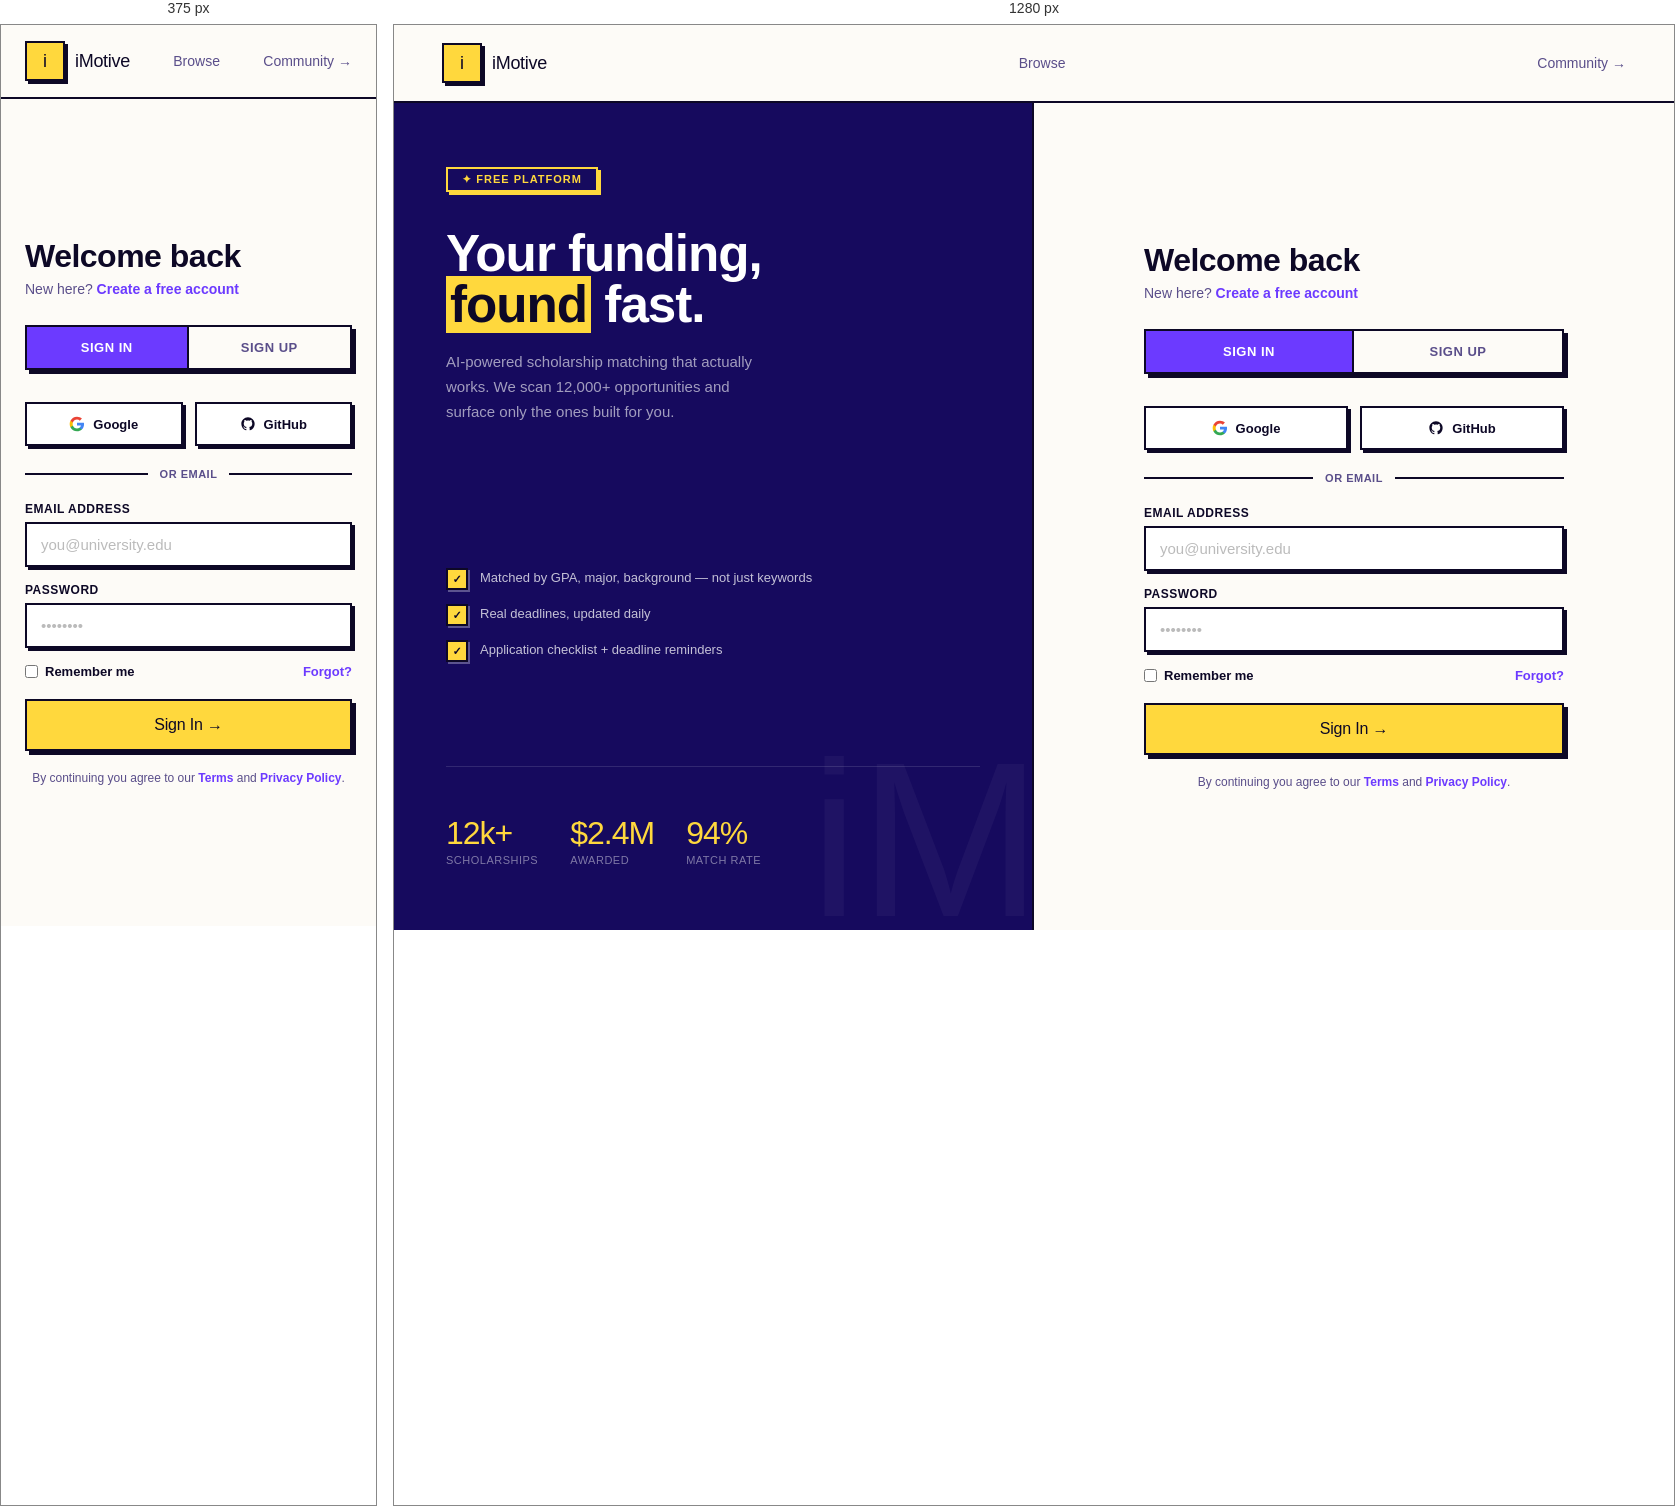
Rendered at 375 px and 1280 px, left to right.

<!-- file: imotive-signup.html -->
<!DOCTYPE html>
<html lang="en">
<head>
<meta charset="UTF-8">
<meta name="viewport" content="width=device-width, initial-scale=1.0">
<title>iMotive — Sign In</title>
<link rel="preconnect" href="https://fonts.googleapis.com">
<link href="https://fonts.googleapis.com/css2?family=Archivo+Black&family=Space+Grotesk:wght@400;500;600;700&family=Inter:wght@400;500&display=swap" rel="stylesheet">
<style>
  *, *::before, *::after { box-sizing: border-box; margin: 0; padding: 0; }
  :root {
    --indigo: #160a5e;
    --purple: #6c3aff;
    --yellow: #ffd83d;
    --cream: #fdfbf7;
    --ink: #0d0826;
    --muted: #5a4e8a;
    --border: 2.5px solid var(--ink);
  }
  html, body { min-height: 100vh; }
  body { font-family: 'Space Grotesk', sans-serif; background: var(--cream); color: var(--ink); }

  /* Nav */
  nav {
    display: flex; align-items: center; justify-content: space-between;
    padding: 18px 48px; border-bottom: var(--border); background: var(--cream);
  }
  .nav-logo { display: flex; align-items: center; gap: 10px; text-decoration: none; color: var(--ink); }
  .nav-logo-mark {
    width: 40px; height: 40px; background: var(--yellow); border: var(--border);
    display: grid; place-items: center; box-shadow: 3px 3px 0 var(--ink);
    font-family: 'Archivo Black', sans-serif; font-size: 18px; color: var(--ink);
  }
  .nav-logo-text { font-family: 'Archivo Black', sans-serif; font-size: 18px; letter-spacing: -0.3px; }
  .nav-link { font-size: 14px; font-weight: 500; color: var(--muted); text-decoration: none; }
  .nav-link:hover { color: var(--ink); }

  /* Page */
  .page {
    display: grid; grid-template-columns: 1fr 1fr;
    min-height: calc(100vh - 73px);
  }

  /* Left */
  .left {
    background: var(--indigo);
    border-right: var(--border);
    padding: 64px 52px;
    display: flex; flex-direction: column; justify-content: space-between;
    position: relative; overflow: hidden;
  }
  .left::after {
    content: 'iM';
    font-family: 'Archivo Black', sans-serif;
    font-size: 220px; color: rgba(255,255,255,0.04);
    position: absolute; bottom: -20px; right: -10px; line-height: 1;
    pointer-events: none;
  }
  .left-badge {
    display: inline-flex; align-items: center; gap: 6px;
    border: 2.5px solid var(--yellow); padding: 4px 14px;
    font-size: 11px; font-weight: 700; letter-spacing: 1px; text-transform: uppercase;
    color: var(--yellow); width: fit-content;
    box-shadow: 3px 3px 0 var(--yellow);
    margin-bottom: 36px;
  }
  .left h2 {
    font-family: 'Archivo Black', sans-serif;
    font-size: clamp(38px, 4vw, 60px); color: #fff; line-height: 1;
    letter-spacing: -1px; margin-bottom: 20px;
  }
  .left h2 mark { background: var(--yellow); color: var(--ink); padding: 0 4px; }
  .left p { font-size: 15px; color: rgba(255,255,255,0.6); line-height: 1.65; max-width: 320px; }

  .left-perks { display: flex; flex-direction: column; gap: 14px; padding-top: 40px; }
  .perk { display: flex; align-items: flex-start; gap: 12px; }
  .perk-bullet {
    width: 22px; height: 22px; flex-shrink: 0; background: var(--yellow);
    border: 2px solid var(--ink); display: grid; place-items: center;
    font-size: 11px; font-weight: 900; color: var(--ink);
    box-shadow: 2px 2px 0 rgba(255,255,255,0.3);
  }
  .perk-text { font-size: 13px; color: rgba(255,255,255,0.75); line-height: 1.5; font-weight: 500; }

  .left-stats { display: flex; gap: 32px; padding-top: 48px; border-top: 1.5px solid rgba(255,255,255,0.12); }
  .stat .num { font-family: 'Archivo Black', sans-serif; font-size: 32px; color: var(--yellow); letter-spacing: -1px; }
  .stat .lbl { font-size: 11px; color: rgba(255,255,255,0.45); text-transform: uppercase; letter-spacing: 0.5px; margin-top: 2px; }

  /* Right */
  .right { padding: 64px 52px; display: flex; flex-direction: column; justify-content: center; }
  .form-wrap { max-width: 420px; width: 100%; margin: 0 auto; }

  .tabs {
    display: grid; grid-template-columns: 1fr 1fr;
    border: var(--border); box-shadow: 4px 4px 0 var(--ink);
    margin-bottom: 32px; overflow: hidden;
  }
  .tab-btn {
    padding: 13px 0; font-family: 'Space Grotesk', sans-serif;
    font-size: 13px; font-weight: 700; letter-spacing: 0.5px; text-transform: uppercase;
    border: none; cursor: pointer; background: transparent; color: var(--muted);
    transition: all 0.12s;
  }
  .tab-btn:first-child { border-right: var(--border); }
  .tab-btn.active { background: var(--purple); color: #fff; }

  .form-head { margin-bottom: 28px; }
  .form-head h1 { font-family: 'Archivo Black', sans-serif; font-size: 32px; letter-spacing: -0.5px; margin-bottom: 6px; }
  .form-head p { font-size: 14px; color: var(--muted); }

  .social-row { display: flex; gap: 12px; margin-bottom: 22px; }
  .social-btn {
    flex: 1; display: flex; align-items: center; justify-content: center; gap: 8px;
    padding: 12px 16px; border: var(--border); background: #fff;
    font-family: 'Space Grotesk', sans-serif; font-size: 13px; font-weight: 600;
    cursor: pointer; color: var(--ink);
    box-shadow: 3px 3px 0 var(--ink);
    transition: transform 0.1s, box-shadow 0.1s;
  }
  .social-btn:hover { transform: translate(-2px,-2px); box-shadow: 5px 5px 0 var(--ink); }
  .social-btn:active { transform: translate(1px,1px); box-shadow: 2px 2px 0 var(--ink); }
  .social-btn svg { width: 16px; height: 16px; }

  .divider { display: flex; align-items: center; gap: 12px; margin-bottom: 22px; }
  .divider::before, .divider::after { content: ''; flex: 1; height: 2px; background: var(--ink); }
  .divider span { font-size: 11px; font-weight: 700; text-transform: uppercase; letter-spacing: 0.5px; color: var(--muted); }

  .field { margin-bottom: 16px; }
  .field label { display: block; font-size: 12px; font-weight: 700; text-transform: uppercase; letter-spacing: 0.5px; margin-bottom: 6px; color: var(--ink); }
  .field input {
    width: 100%; padding: 12px 14px; border: var(--border);
    background: #fff; font-family: 'Space Grotesk', sans-serif;
    font-size: 15px; color: var(--ink); outline: none;
    box-shadow: 3px 3px 0 var(--ink);
    transition: transform 0.1s, box-shadow 0.1s;
  }
  .field input:focus { transform: translate(-2px,-2px); box-shadow: 5px 5px 0 var(--ink); }
  .field input::placeholder { color: #bbb; }

  .field-row { display: flex; justify-content: space-between; align-items: center; margin-bottom: 20px; }
  .remember { display: flex; align-items: center; gap: 7px; font-size: 13px; font-weight: 600; cursor: pointer; }
  .remember input { accent-color: var(--purple); }
  .forgot { font-size: 13px; font-weight: 700; color: var(--purple); text-decoration: none; }

  .submit-btn {
    width: 100%; padding: 15px; background: var(--yellow); color: var(--ink);
    border: var(--border); font-family: 'Archivo Black', sans-serif;
    font-size: 16px; cursor: pointer; letter-spacing: -0.2px;
    box-shadow: 4px 4px 0 var(--ink);
    transition: transform 0.1s, box-shadow 0.1s;
  }
  .submit-btn:hover { transform: translate(-2px,-2px); box-shadow: 6px 6px 0 var(--ink); }
  .submit-btn:active { transform: translate(2px,2px); box-shadow: 2px 2px 0 var(--ink); }

  .terms { font-size: 12px; color: var(--muted); text-align: center; margin-top: 18px; line-height: 1.5; }
  .terms a { color: var(--purple); font-weight: 600; text-decoration: none; }

  .signup-field { display: none; }

  @media (max-width: 860px) {
    .page { grid-template-columns: 1fr; }
    .left { display: none; }
    .right { padding: 40px 24px; }
    nav { padding: 16px 24px; }
  }
</style>
</head>
<body>

<nav>
  <a href="imotive-landing.html" class="nav-logo">
    <div class="nav-logo-mark">i</div>
    <span class="nav-logo-text">iMotive</span>
  </a>
  <a href="imotive-browse.html" class="nav-link">Browse</a>
  <a href="imotive-forum.html" class="nav-link">Community →</a>
</nav>

<div class="page">
  <!-- Left -->
  <div class="left">
    <div>
      <div class="left-badge">✦ Free platform</div>
      <h2>Your funding,<br><mark>found</mark> fast.</h2>
      <p>AI-powered scholarship matching that actually works. We scan 12,000+ opportunities and surface only the ones built for you.</p>
    </div>

    <div class="left-perks">
      <div class="perk">
        <div class="perk-bullet">✓</div>
        <div class="perk-text">Matched by GPA, major, background — not just keywords</div>
      </div>
      <div class="perk">
        <div class="perk-bullet">✓</div>
        <div class="perk-text">Real deadlines, updated daily</div>
      </div>
      <div class="perk">
        <div class="perk-bullet">✓</div>
        <div class="perk-text">Application checklist + deadline reminders</div>
      </div>
    </div>

    <div class="left-stats">
      <div class="stat">
        <div class="num">12k+</div>
        <div class="lbl">Scholarships</div>
      </div>
      <div class="stat">
        <div class="num">$2.4M</div>
        <div class="lbl">Awarded</div>
      </div>
      <div class="stat">
        <div class="num">94%</div>
        <div class="lbl">Match rate</div>
      </div>
    </div>
  </div>

  <!-- Right -->
  <div class="right">
    <div class="form-wrap">
      <div class="form-head">
        <h1 id="form-title">Welcome back</h1>
        <p id="form-sub">New here? <a href="#" onclick="switchTab('signup'); return false;" style="color:var(--purple);font-weight:700;text-decoration:none;">Create a free account</a></p>
      </div>

      <div class="tabs">
        <button class="tab-btn active" id="tab-signin" onclick="switchTab('signin')">Sign In</button>
        <button class="tab-btn" id="tab-signup" onclick="switchTab('signup')">Sign Up</button>
      </div>

      <div class="social-row">
        <button class="social-btn">
          <svg viewBox="0 0 24 24" fill="none"><path d="M22.56 12.25c0-.78-.07-1.53-.2-2.25H12v4.26h5.92c-.26 1.37-1.04 2.53-2.21 3.31v2.77h3.57c2.08-1.92 3.28-4.74 3.28-8.09z" fill="#4285F4"/><path d="M12 23c2.97 0 5.46-.98 7.28-2.66l-3.57-2.77c-.98.66-2.23 1.06-3.71 1.06-2.86 0-5.29-1.93-6.16-4.53H2.18v2.84C3.99 20.53 7.7 23 12 23z" fill="#34A853"/><path d="M5.84 14.09c-.22-.66-.35-1.36-.35-2.09s.13-1.43.35-2.09V7.07H2.18C1.43 8.55 1 10.22 1 12s.43 3.45 1.18 4.93l3.66-2.84z" fill="#FBBC05"/><path d="M12 5.38c1.62 0 3.06.56 4.21 1.64l3.15-3.15C17.45 2.09 14.97 1 12 1 7.7 1 3.99 3.47 2.18 7.07l3.66 2.84c.87-2.6 3.3-4.53 6.16-4.53z" fill="#EA4335"/></svg>
          Google
        </button>
        <button class="social-btn">
          <svg viewBox="0 0 24 24" fill="currentColor"><path d="M12 2C6.477 2 2 6.477 2 12c0 4.418 2.865 8.166 6.839 9.489.5.092.682-.217.682-.482 0-.237-.008-.868-.013-1.703-2.782.605-3.369-1.342-3.369-1.342-.454-1.155-1.11-1.462-1.11-1.462-.908-.62.069-.608.069-.608 1.003.07 1.531 1.03 1.531 1.03.892 1.529 2.341 1.087 2.91.832.092-.647.35-1.088.636-1.338-2.22-.253-4.555-1.11-4.555-4.943 0-1.091.39-1.984 1.029-2.683-.103-.253-.446-1.27.098-2.647 0 0 .84-.268 2.75 1.026A9.578 9.578 0 0112 6.836c.85.004 1.705.115 2.504.337 1.909-1.294 2.747-1.026 2.747-1.026.546 1.377.202 2.394.1 2.647.64.699 1.028 1.592 1.028 2.683 0 3.842-2.339 4.687-4.566 4.935.359.309.678.919.678 1.852 0 1.336-.012 2.415-.012 2.743 0 .267.18.578.688.48C19.138 20.163 22 16.418 22 12c0-5.523-4.477-10-10-10z"/></svg>
          GitHub
        </button>
      </div>

      <div class="divider"><span>or email</span></div>

      <form onsubmit="handleFormSubmit(event);">
        <div class="field signup-field" id="field-name">
          <label for="name">Full name</label>
          <input type="text" id="name" placeholder="Alex Johnson">
        </div>

        <div class="field">
          <label for="email">Email address</label>
          <input type="email" id="email" placeholder="you@university.edu">
        </div>

        <div class="field">
          <label for="password">Password</label>
          <input type="password" id="password" placeholder="••••••••">
        </div>

        <div class="field-row" id="row-remember">
          <label class="remember">
            <input type="checkbox"> Remember me
          </label>
          <a href="#" class="forgot">Forgot?</a>
        </div>

        <button type="submit" class="submit-btn" id="submit-btn">Sign In →</button>

        <p class="terms">
          By continuing you agree to our <a href="../terms.html">Terms</a> and <a href="../privacy.html">Privacy Policy</a>.
        </p>
      </form>
    </div>
  </div>
</div>

<script>
  function handleFormSubmit(ev) {
    ev.preventDefault();
    var isSignup = document.getElementById('tab-signup').classList.contains('active');
    if (isSignup) {
      window.location.href = 'imotive-profile.html';
    }
  }

  function switchTab(mode) {
    const isSignup = mode === 'signup';
    document.getElementById('tab-signin').classList.toggle('active', !isSignup);
    document.getElementById('tab-signup').classList.toggle('active', isSignup);
    document.getElementById('field-name').style.display = isSignup ? 'block' : 'none';
    document.getElementById('row-remember').style.display = isSignup ? 'none' : 'flex';
    document.getElementById('submit-btn').textContent = isSignup ? 'Create Account →' : 'Sign In →';
    document.getElementById('form-title').textContent = isSignup ? 'Create account' : 'Welcome back';
    document.getElementById('form-sub').innerHTML = isSignup
      ? 'Already have one? <a href="#" onclick="switchTab(\'signin\'); return false;" style="color:var(--purple);font-weight:700;text-decoration:none;">Sign in</a>'
      : 'New here? <a href="#" onclick="switchTab(\'signup\'); return false;" style="color:var(--purple);font-weight:700;text-decoration:none;">Create a free account</a>';
  }
  if (window.location.hash === '#signup') switchTab('signup');
</script>
</body>
</html>